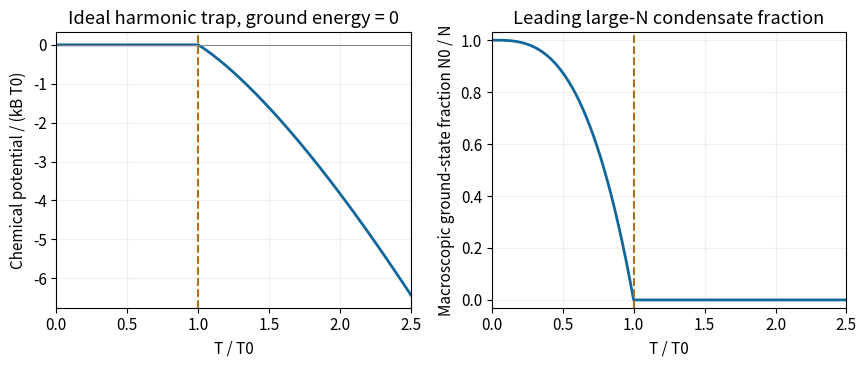

Python code for this plot: (Note: this script raises an exception after producing the figure.)
#!/usr/bin/env python3
"""Original educational diagram. Tested with Python 3.14.4, NumPy 2.3.5,
Matplotlib 3.10.7. Run from mirrored _media directory; PNG basename goes to cwd.
All plotted parameter choices are illustrative and do not assert provided exam data.
"""
from pathlib import Path
import numpy as np
import matplotlib
matplotlib.use('Agg')
import matplotlib.pyplot as plt
plt.rcParams.update({'font.size':11,'figure.facecolor':'white','axes.facecolor':'white'})

# Integral representation Li_3(exp(lz)) = (1/2) integral x^2/(exp(x-lz)-1) dx.
# Fixed Gauss-Legendre quadrature and bisection need only NumPy, not SciPy/mpmath.
x,w=np.polynomial.legendre.leggauss(256);xx=25*(x+1);ww=25*w
li=lambda lz:float(.5*np.sum(ww*xx**2/np.expm1(xx-lz)))
zeta3=li(0);t=np.r_[np.linspace(0,1,160),np.linspace(1.002,2.5,180)];mu=np.zeros_like(t)
for j,tr in enumerate(t):
 if tr<=1:continue
 target=zeta3/tr**3;lo=-30.;hi=0.
 for _ in range(48):
  mid=(lo+hi)/2
  if li(mid)>target:hi=mid
  else:lo=mid
 mu[j]=tr*(lo+hi)/2
frac=np.maximum(0,1-t**3);fig,(ax,bx)=plt.subplots(1,2,figsize=(8.8,3.8));ax.plot(t,mu,color='#12669b',lw=2);ax.axhline(0,color='.5',lw=.7);ax.axvline(1,color='#af701c',ls='--');ax.set(xlabel='T / T0',ylabel='Chemical potential / (kB T0)',xlim=(0,2.5),title='Ideal harmonic trap, ground energy = 0');ax.grid(alpha=.2)
bx.plot(t,frac,color='#12669b',lw=2);bx.axvline(1,color='#af701c',ls='--');bx.set(xlabel='T / T0',ylabel='Macroscopic ground-state fraction N0 / N',xlim=(0,2.5),ylim=(-.03,1.03),title='Leading large-N condensate fraction');bx.grid(alpha=.2);fig.tight_layout()

fig.savefig(Path(__file__).with_suffix('.png').name,dpi=150,facecolor='white',bbox_inches='tight')
